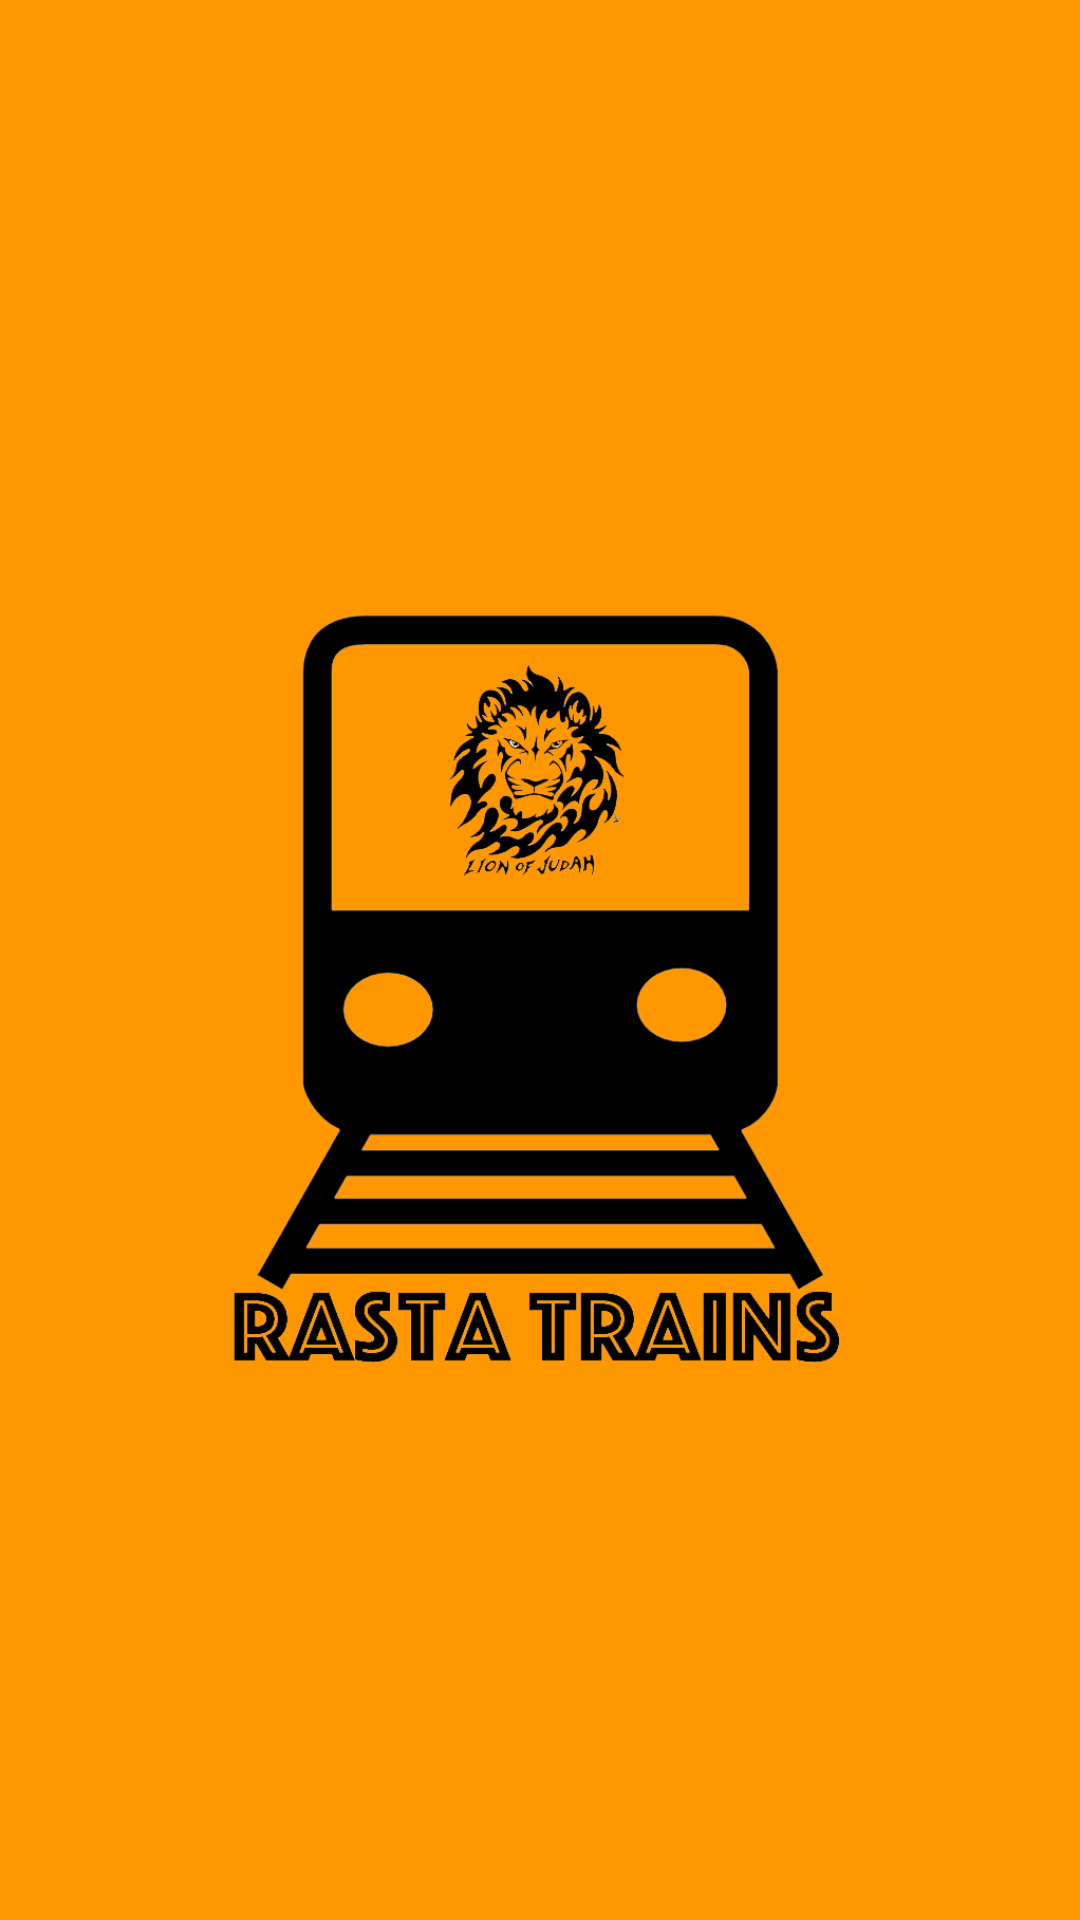

Android layout source for this screen:
<!-- AndroidManifest.xml: application theme AppTheme -->
<!-- res/layout/nav_header_search.xml -->
<?xml version="1.0" encoding="utf-8"?>

<LinearLayout xmlns:android="http://schemas.android.com/apk/res/android"
    xmlns:app="http://schemas.android.com/apk/res-auto"
    android:layout_width="match_parent"
    android:layout_height="@dimen/nav_header_height"
    android:background="#FF9800"
    android:gravity="bottom"
    android:orientation="vertical"
    android:paddingBottom="@dimen/activity_vertical_margin"
    android:paddingLeft="@dimen/activity_horizontal_margin"
    android:paddingRight="@dimen/activity_horizontal_margin"
    android:paddingTop="@dimen/activity_vertical_margin"
    android:theme="@style/ThemeOverlay.AppCompat.Dark">

    <ImageView
        android:id="@+id/imageView"
        android:layout_width="match_parent"
        android:layout_height="match_parent"
        app:srcCompat="@drawable/rastaicon" />

</LinearLayout>
<!-- resources referenced by this layout -->
<resources>
  <!-- drawable rastaicon: png bitmap (drawable, 69255 bytes) -->
  <style name="AppTheme" parent="Theme.AppCompat.Light">
          
          <item name="colorPrimary">#F57F17</item>
          
          <item name="colorButtonNormal">#F9A825</item>
          <item name="colorAccent">@color/colorAccent</item>
          <item name="drawerArrowStyle">@style/DrawerArrowStyle</item>
      </style>
  <color name="colorAccent">#FF9800</color>
  <style name="DrawerArrowStyle" parent="Widget.AppCompat.DrawerArrowToggle">
          <item name="color">@color/backgroundColor</item>
      </style>
  <color name="backgroundColor">#050d49</color>
</resources>
